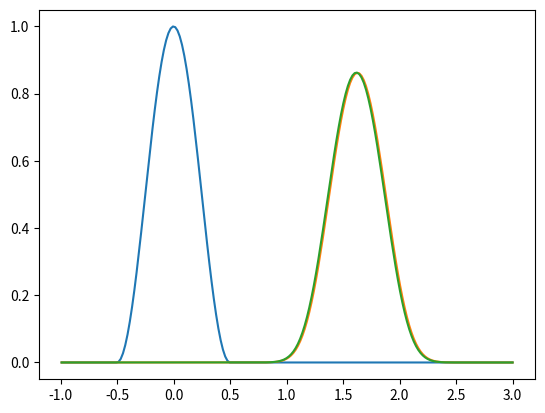

Here is the Python script that generated this plot:
import numpy as np
import matplotlib.pyplot as plt
import time

#Definindo o número de pontos e criando a malha
nx = 200
x = np.linspace(-1,3,nx)
dx = x[2] - x[1] # definindo o passo delta x

#Calculando os pontos médios de x em cada volume de controle
xmid = np.zeros(nx)
xmid[nx-1] = x[nx -1]
for i in range(0, nx - 1):
    xmid[i] = 0.5*(x[i] + x[i+1])

#Definindo velocidade
a = 1

#Definindo o passo de tempo com a condição CFL
CFL = 0.5
dt = CFL*dx/a
#Definindo o número de passos até o ponto 1.6
# 1) 
t = np.arange(0,1.6 + dt, dt)
nt = len(t)/a

# 2) 
#t = np.arange(0,2.4 + dt, dt)
#nt = len(t)/a


#Definindo função U0(x) - condição inicial
# e calculando nos pontos médios da malha
# U0(x) = 1 - abs(x) if x <= 1
#         0          if x >= 1
u0x = np.zeros(nx)

# 1)
#for j in range(0, nx - 1):
#    if abs(xmid[j])<= 1:
#        u0x[j] = 1 - abs(xmid[j])
#    else:
#        u0x[j] = 0

# 2)
for j in range(0, nx - 1):
    if abs(xmid[j])<= 0.5:
        u0x[j] = (np.cos(np.pi*xmid[j]))**2
    else:
        u0x[j] = 0

# Copiando o vetor u0x para plotar o gráfico
u0x_old = np.copy(u0x)
u0x_new = np.zeros(nx)

# Definindo contador
z = 0 

# Montando o loop
while z <= nt:
    # Implementando o método numerico Upwind
    if a > 0:
        for k in range(1,nx-1):
            u0x_new[k] = u0x_old[k] - (CFL)*(u0x_old[k] - u0x_old[k-1])
    else:
        for k in range(1,nx-1):
            u0x_new[k] = u0x_old[k] - CFL*(u0x_old[k+1] - u0x_old[k])   
        # Condicao de contorno
        # u0x_new[0] = 0
        # u0x_new[n-1] = 0
    
    #Plotando o grafico
    plt.clf()
    plt.plot(xmid, u0x, xmid, u0x_new, xmid, u0x_old)
    plt.show()
    time.sleep(0.05)
    u0x_old = np.copy(u0x_new)
    # Somando um passo de tempo no contador    
    z += 1



